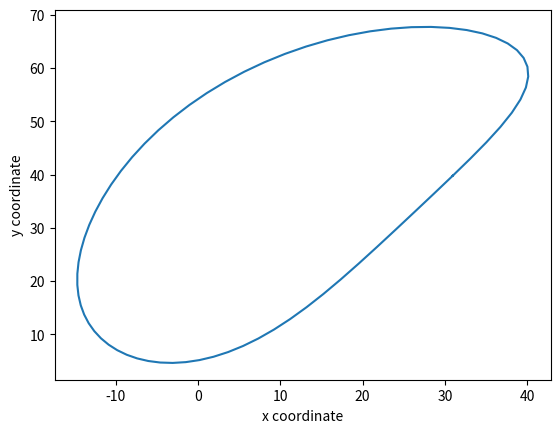

Generate this figure with matplotlib:
from math import pi, cos, sin, sqrt, acos
import matplotlib.pyplot as plt
 
radian = 180/pi
degree = pi/180
 
#PLAP
def plap(ax, ay, ac, bac, bx, by, pos):
    if pos == 0:
        cx= ac*cos(bac - acos((ax**2 - 2*ax*bx + ay**2 - 2*ay*by + bx**2 + by**2 + abs(ax - bx)**2 - abs(ay - by)**2)/(2*sqrt(ax**2 - 2*ax*bx + ay**2 - 2*ay*by + bx**2 + by**2)*abs(ax - bx)))) + ax 
        cy= ac*sin(bac - acos((ax**2 - 2*ax*bx + ay**2 - 2*ay*by + bx**2 + by**2 + abs(ax - bx)**2 - abs(ay - by)**2)/(2*sqrt(ax**2 - 2*ax*bx + ay**2 - 2*ay*by + bx**2 + by**2)*abs(ax - bx)))) + ay
    else:
        cx= ac*cos(bac + acos((ax**2 - 2*ax*bx + ay**2 - 2*ay*by + bx**2 + by**2 + abs(ax - bx)**2 - abs(ay - by)**2)/(2*sqrt(ax**2 - 2*ax*bx + ay**2 - 2*ay*by + bx**2 + by**2)*abs(ax - bx)))) + ax 
        cy= ac*sin(bac + acos((ax**2 - 2*ax*bx + ay**2 - 2*ay*by + bx**2 + by**2 + abs(ax - bx)**2 - abs(ay - by)**2)/(2*sqrt(ax**2 - 2*ax*bx + ay**2 - 2*ay*by + bx**2 + by**2)*abs(ax - bx)))) + ay
    return cx, cy
 
#PLLP
def pllp(ax, ay, ac, cb, bx, by, pos):
    if pos == 0:
        cx =  -((ay - by)*(-ac**2*ay + ac**2*by + ax**2*ay + ax**2*by - 2*ax*ay*bx - 2*ax*bx*by + ay**3 - ay**2*by + ay*bx**2 - ay*by**2 + ay*cb**2 + bx**2*by + by**3 - by*cb**2 - sqrt((-ac**2 + 2*ac*cb + ax**2 - 2*ax*bx + ay**2 - 2*ay*by + bx**2 + by**2 - cb**2)*(ac**2 + 2*ac*cb - ax**2 + 2*ax*bx - ay**2 + 2*ay*by - bx**2 - by**2 + cb**2))*(ax - bx)) + (ac**2 - ax**2 - ay**2 + bx**2 + by**2 - cb**2)*(ax**2 - 2*ax*bx + ay**2 - 2*ay*by + bx**2 + by**2))/(2*(ax - bx)*(ax**2 - 2*ax*bx + ay**2 - 2*ay*by + bx**2 + by**2))
        cy =  (-ac**2*ay + ac**2*by + ax**2*ay + ax**2*by - 2*ax*ay*bx - 2*ax*bx*by + ay**3 - ay**2*by + ay*bx**2 - ay*by**2 + ay*cb**2 + bx**2*by + by**3 - by*cb**2 + sqrt((-ac**2 + 2*ac*cb + ax**2 - 2*ax*bx + ay**2 - 2*ay*by + bx**2 + by**2 - cb**2)*(ac**2 + 2*ac*cb - ax**2 + 2*ax*bx - ay**2 + 2*ay*by - bx**2 - by**2 + cb**2))*(-ax + bx))/(2*(ax**2 - 2*ax*bx + ay**2 - 2*ay*by + bx**2 + by**2))
    else:
        cx =  -((ay - by)*(-ac**2*ay + ac**2*by + ax**2*ay + ax**2*by - 2*ax*ay*bx - 2*ax*bx*by + ay**3 - ay**2*by + ay*bx**2 - ay*by**2 + ay*cb**2 + bx**2*by + by**3 - by*cb**2 + sqrt((-ac**2 + 2*ac*cb + ax**2 - 2*ax*bx + ay**2 - 2*ay*by + bx**2 + by**2 - cb**2)*(ac**2 + 2*ac*cb - ax**2 + 2*ax*bx - ay**2 + 2*ay*by - bx**2 - by**2 + cb**2))*(ax - bx)) + (ac**2 - ax**2 - ay**2 + bx**2 + by**2 - cb**2)*(ax**2 - 2*ax*bx + ay**2 - 2*ay*by + bx**2 + by**2))/(2*(ax - bx)*(ax**2 - 2*ax*bx + ay**2 - 2*ay*by + bx**2 + by**2))
        cy =  (-ac**2*ay + ac**2*by + ax**2*ay + ax**2*by - 2*ax*ay*bx - 2*ax*bx*by + ay**3 - ay**2*by + ay*bx**2 - ay*by**2 + ay*cb**2 + bx**2*by + by**3 - by*cb**2 + sqrt((-ac**2 + 2*ac*cb + ax**2 - 2*ax*bx + ay**2 - 2*ay*by + bx**2 + by**2 - cb**2)*(ac**2 + 2*ac*cb - ax**2 + 2*ax*bx - ay**2 + 2*ay*by - bx**2 - by**2 + cb**2))*(ax - bx))/(2*(ax**2 - 2*ax*bx + ay**2 - 2*ay*by + bx**2 + by**2))
    return cx, cy

def crank_rocker(angle, p1x, p1y, p2x, p2y, len1, len2, len3, len4, len5):
    p4x, p4y = plap(p1x, p1y, len1, angle, p2x, p2y, 0)
    #print("cx=", cx, "cy=", cy)
    p5x, p5y = pllp(p4x, p4y, len2, len3, p2x, p2y, 0)
    #print("dx=", dx, "dy=", dy)
    p3x, p3y = pllp(p4x, p4y, len4, len5, p5x, p5y, 0)
    #print("ex=", ex, "ey=", ey)
    return p3x, p3y
    
#主程式
Xval  = []
Yval  = []
inc = 5

for i in range(0, 360+inc, inc):
    try:
        p3x, p3y = crank_rocker(i*degree, 0, 0, 90, 0, 35, 70, 70, 40, 40)
        Xval += [p3x]
        Yval += [p3y]
        print(i, ":", round(p3x, 4), round(p3y, 4))
    except:
        pass
print ("Solve Completed")

plt.plot(Xval, Yval)
plt.xlabel('x coordinate')
plt.ylabel('y coordinate')
#plt.title("Involute - "+str(degree)+" deg")
plt.show()